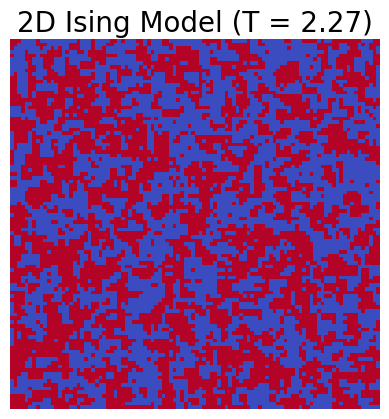

Generate this figure with matplotlib:
import numpy as np
import matplotlib.pyplot as plt
import matplotlib.animation as animation

class IsingModel:
    def __init__(self, size=50, temp=2.27, interaction_strength=1.0):

        self.size = size
        self.temp = temp
        self.J = interaction_strength
        
        self.grid = np.random.choice([-1, 1], size=(size, size))
        
    def _get_delta_energy(self, i, j):

        spin = self.grid[i, j]
        
        neighbors = (
            self.grid[(i + 1) % self.size, j] +
            self.grid[(i - 1) % self.size, j] +
            self.grid[i, (j + 1) % self.size] +
            self.grid[i, (j - 1) % self.size]
        )
        
        return 2 * self.J * spin * neighbors

    def step(self):

        for _ in range(self.size * self.size):

            i, j = np.random.randint(0, self.size, 2)
            
            dE = self._get_delta_energy(i, j)
            

            if dE < 0 or np.random.rand() < np.exp(-dE / self.temp):
                self.grid[i, j] *= -1


def animate_ising():
    #simulation characteristics
    N = 100            
    T = 2.27           
    
    #model
    model = IsingModel(size=N, temp=T)

    fig, ax = plt.subplots()
    ax.set_title(f"2D Ising Model (T = {T})", fontdict={'fontname': 'Times New Roman', 'fontsize': 20})
    

    img = ax.imshow(model.grid, cmap='coolwarm', interpolation='nearest')
    plt.axis('off') # Hide axes for cleaner look

    def update(frame):

        model.step()
        
        # Update the image data
        img.set_data(model.grid)
        return img,

    # Create Animation
    # frames=200 allows you to save a decent length GIF later if needed
    ani = animation.FuncAnimation(fig, update, frames=200, interval=50, blit=True)
    
    plt.show()

if __name__ == "__main__":
    animate_ising()
